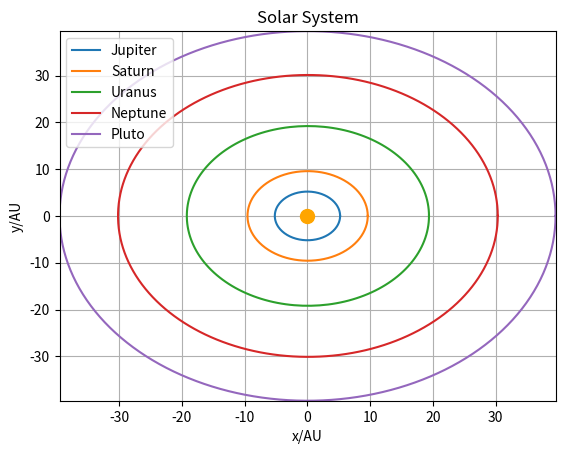

Recreate this plot in Python.
from matplotlib import pyplot as plt
from numpy import *

# Data
planets = [
    # ['Planet', Semi-Major Axis, Semi-Minor Axis, Tilts, Orbital Frequencies]
    ['Mercury', 0.387, 0.37870, 7.00, 6],
    ['Venus', 0.723, 0.72298, 3.39, 3],
    ['Earth', 1.00, 0.99986, 0.00, 2],
    ['Mars', 1.523, 1.51740, 1.85, 1],
    ['Jupiter', 5.20, 5.19820, 1.31, 0.9],
    ['Saturn', 9.58, 9.56730, 2.49, 0.5],
    ['Uranus', 19.29, 19.19770, 0.77, 0.3],
    ['Neptune', 30.25, 30.10870, 1.77, 0.7],
    ['Pluto', 39.51, 39.482, 17.5, 0.9]
]

# Calculations
def eccentricity_calc(s_major, s_minor): # Calculates the Eccentricity of the Ellipse
    s_minor = s_minor ** 2
    s_major = s_major ** 2
    ecc = (1 - s_minor/s_major) ** 0.5
    return(ecc)

def planet_ylimit():
    temp_list = []
    for i in range(4, 9):  # Outer planets you plot
        temp_list.append(planets[i][2])  # Semi-minor axis
    return max(temp_list)

def planet_xlimit():
    temp_list = []
    for i in range(4, 9):
        temp_list.append(planets[i][1])  # Semi-major axis
    max_val = max(temp_list)
    max_index = temp_list.index(max_val) + 4  # Add 4 to get correct planet index in original list
    return [max_val, max_index]

eccentricity_of_ellipse = [] # Calculating all Eccentricities
for planet in range(len(planets)):
    ecc_temp = eccentricity_calc(planets[planet][1], planets[planet][2])
    eccentricity_of_ellipse.append(ecc_temp)


## Defining Figure
fig, ax = plt.subplots()

# Constant/Fixed Sun 
Sun=[0]
plt.plot(Sun, c= "orange", marker="o", markersize=10)

# Ellipses of outer 5 Planets
for planet in range(4, 9):
    t = linspace(0, 360, 180) # Start point of revolution, End point, Num of points
    x = planets[planet][1] * cos(radians(t)) + eccentricity_of_ellipse[planet]
    y = planets[planet][2] * sin(radians(t))
    plt.plot(x,y, label=planets[planet][0])

plt.plot(width = 2, edgecolor="black")

# Defining Graph Limits
ylimit = planet_ylimit()
xlimit = planet_xlimit()

# Plotting Graph Limits
plt.ylim(-ylimit, ylimit)
plt.xlim(- (xlimit[0] - eccentricity_of_ellipse[xlimit[1]]), xlimit[0] + eccentricity_of_ellipse[xlimit[1]])

# Plotting Info & Misc
plt.xlabel('x/AU')
plt.ylabel('y/AU')
plt.title('Solar System')
plt.legend()
plt.grid()
plt.show()